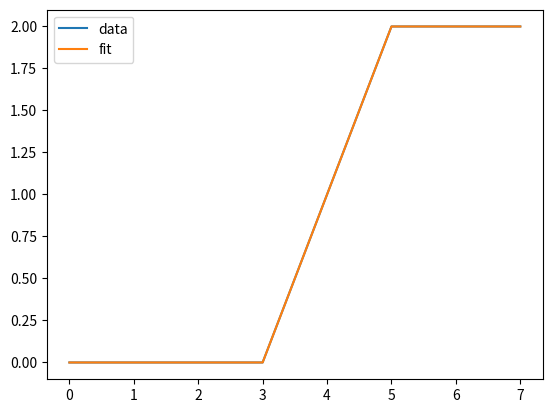

Python code for this plot:
import scipy.optimize as opt
import matplotlib.pyplot as plt
import numpy as np
# test file

#generate sample data to test
data = [0, 0, 0, 0, 1, 2, 2, 2]

def y_m(x,a,b):
    if 0<=x<a:
        ans = 0
    elif a<=x<b:
        ans = 2/(b-a)*(x-a)
    elif b<=x<=7:
        ans = 2
    return ans

#define func
def objective_func(x):
    #x is a 2 element vector in this case
    a, b = x[0], x[1]
    abs_err = []
    for i, elem in enumerate(data):
        abs_err.append(abs(elem-y_m(i, a, b)))
    sum_abs_err = sum(abs_err)
    return sum_abs_err

def con_fun(x):
    a, b =x[0], x[1]
    return b-a

objective_func([2,3])

constr = {'type': 'ineq', 'fun': con_fun}
bnds = ((0, 7), (0, 7))
ans = opt.minimize(objective_func, (0, 1), bounds=bnds, constraints=constr)

a = ans.x[0]
b = ans.x[1]

plt.figure()
plt.plot(data, label='data')
xvals = np.asarray(range(len(data)))
yvals = []
for val in xvals:
    yvals.append(y_m(val, a, b))
plt.plot(xvals, yvals, label='fit')
plt.legend()
plt.show()
print('bye')